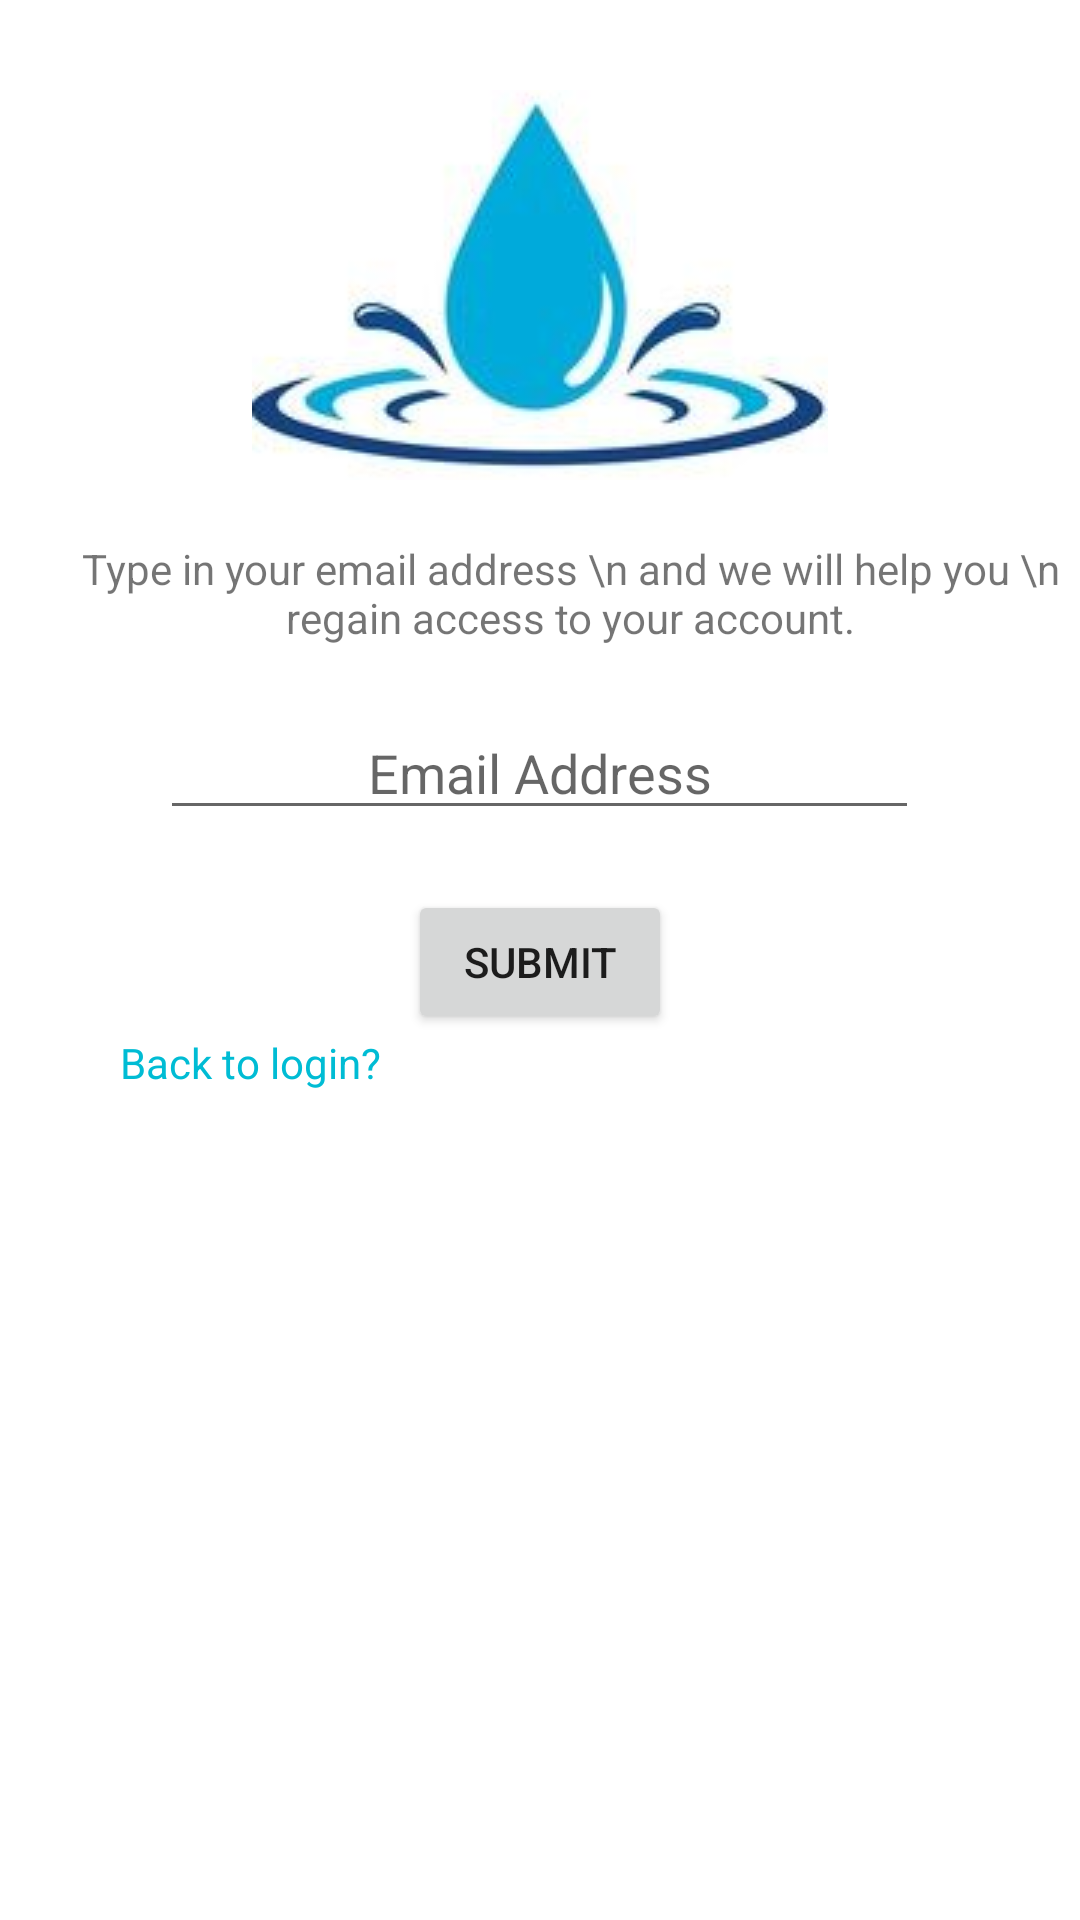

Produce the Android XML layout that renders to this screen, including the resource entries it uses.
<!-- AndroidManifest.xml: application theme Theme.WQMS -->
<!-- res/layout/activity_forgot_password.xml -->
<?xml version="1.0" encoding="utf-8"?>
<androidx.appcompat.widget.LinearLayoutCompat
    xmlns:android="http://schemas.android.com/apk/res/android"
    xmlns:app="http://schemas.android.com/apk/res-auto"
    xmlns:tools="http://schemas.android.com/tools"
    android:layout_width="match_parent"
    android:layout_height="match_parent"
    android:orientation="vertical"
    tools:context=".Authentication.ForgotPassword">

    <ImageView
        android:id="@+id/imageView3"
        android:layout_width="wrap_content"
        android:layout_height="wrap_content"
        android:layout_marginTop="30dp"
        android:layout_gravity="center_horizontal"
        app:srcCompat="@drawable/logo" />

    <TextView
        android:id="@+id/textView6"
        android:layout_width="wrap_content"
        android:layout_height="wrap_content"
        android:layout_marginTop="20dp"
        android:layout_marginLeft="10dp"
        android:textAlignment="center"
        android:layout_gravity="center_horizontal"
        android:text="Type in your email address \n and we will help you \n regain access to your account." />

    <EditText
        android:id="@+id/f_email"
        android:layout_width="253dp"
        android:layout_height="wrap_content"
        android:ems="10"
        android:inputType="textPersonName"
        android:textAlignment="center"
        android:layout_marginTop="20dp"
        android:layout_gravity="center_horizontal"
        android:hint="Email Address" />

    <Button
        android:id="@+id/reset_p"
        android:layout_width="wrap_content"
        android:layout_height="wrap_content"
        android:layout_marginTop="20dp"
        android:text="Submit"
        android:layout_gravity="center_horizontal"/>

    <TextView
        android:id="@+id/r_login"
        android:layout_marginLeft = "40dp"
        android:layout_width="wrap_content"
        android:layout_height="wrap_content"
        android:textColor="#00BCD4"
        android:text="Back to login?" />

    <TextView
        android:id="@+id/textView8"
        android:layout_width="wrap_content"
        android:layout_height="wrap_content"
        android:textStyle="bold"
        android:layout_gravity="center_horizontal"
        android:layout_marginTop="340dp"
        android:text="WQMS@2022" />

</androidx.appcompat.widget.LinearLayoutCompat>
<!-- resources referenced by this layout -->
<resources>
  <!-- drawable logo: png bitmap (drawable, 29365 bytes) -->
  <style name="Theme.WQMS" parent="Theme.MaterialComponents.DayNight.DarkActionBar">
          
          <item name="colorPrimary">@color/purple_500</item>
          <item name="colorPrimaryVariant">@color/purple_700</item>
          <item name="colorOnPrimary">@color/white</item>
          
          <item name="colorSecondary">@color/teal_200</item>
          <item name="colorSecondaryVariant">@color/teal_700</item>
          <item name="colorOnSecondary">@color/black</item>
          
          <item name="android:statusBarColor" tools:targetApi="l">?attr/colorPrimaryVariant</item>
          
      </style>
  <!-- not gathered from this repository: default colours our renderer supplied (Android Studio template values) -->
  <color name="purple_500">#FF6200EE</color>
  <color name="purple_700">#FF3700B3</color>
  <color name="teal_200">#FF03DAC5</color>
  <color name="teal_700">#FF018786</color>
  <color name="black">#FF000000</color>
  <color name="white">#FFFFFFFF</color>
</resources>
